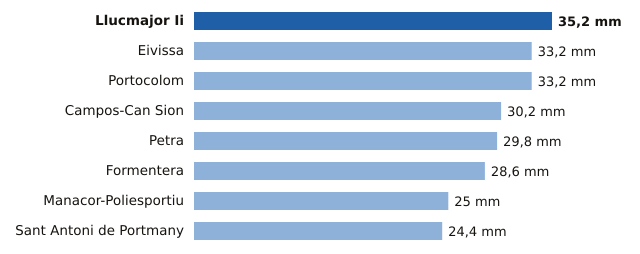

The table this chart was drawn from, first rows:
estacion, provincia, mm
Llucmajor Ii, Illes Balears, 35.2
Eivissa, Illes Balears, 33.2
Portocolom, Illes Balears, 33.2
Campos-Can Sion, Illes Balears, 30.2
Petra, Illes Balears, 29.8
Formentera, Illes Balears, 28.6
Manacor-Poliesportiu, Illes Balears, 25.0
Sant Antoni de Portmany, Illes Balears, 24.4
